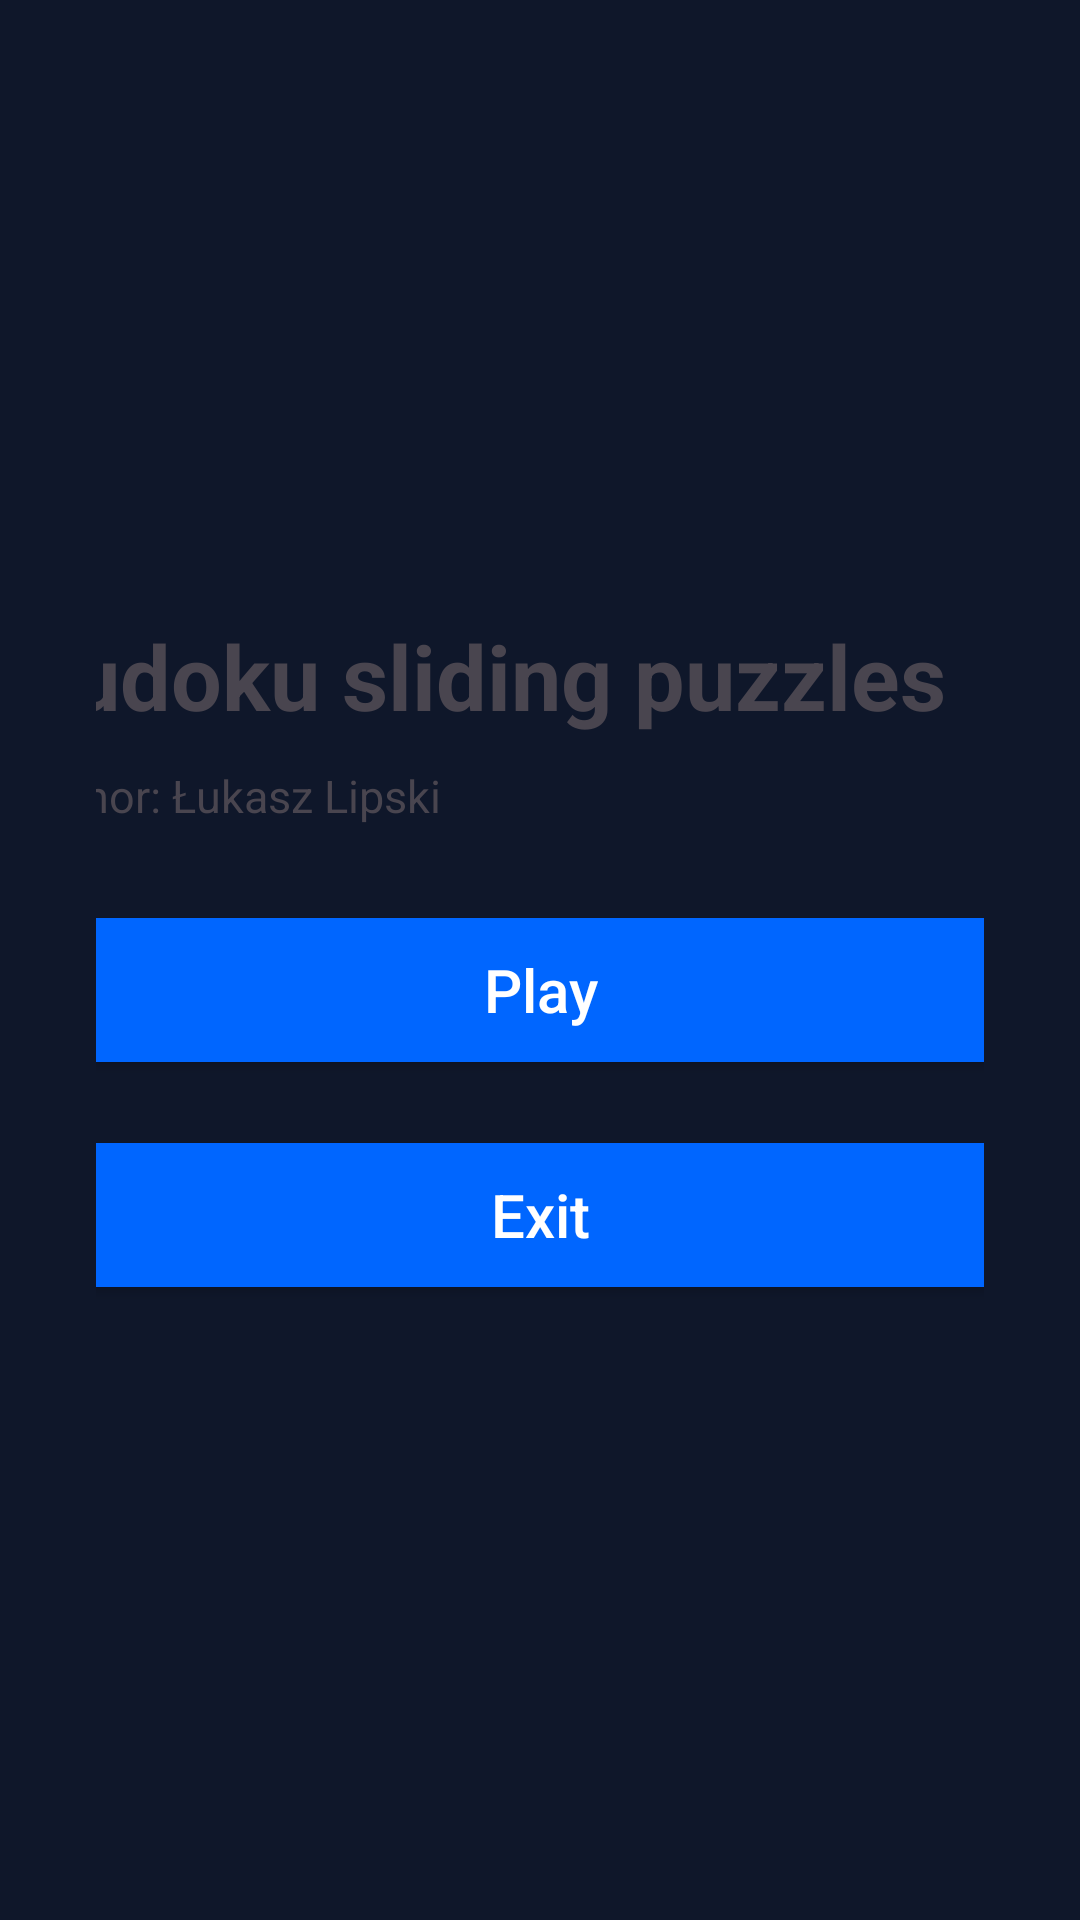

Produce the Android XML layout that renders to this screen, including the resource entries it uses.
<!-- AndroidManifest.xml: application theme Theme.Sudokuslidingpuzzles -->
<!-- res/layout/activity_main.xml -->
<?xml version="1.0" encoding="utf-8"?>
<LinearLayout xmlns:android="http://schemas.android.com/apk/res/android"
    android:orientation="vertical"
    android:layout_width="match_parent"
    android:layout_height="match_parent"
    android:gravity="center"
    android:paddingLeft="32dp"
    android:paddingRight="32dp"
    android:paddingStart="32dp"
    android:paddingEnd="32dp">

    <TextView android:id="@+id/tvTitle"
        android:layout_width="350dp"
        android:layout_height="50dp"
        android:text="@string/app_name"
        android:textSize="30sp"
        android:textStyle="bold"
        />

    <TextView android:id="@+id/tvAuthor"
        android:layout_width="350dp"
        android:layout_height="30dp"
        android:text="@string/author"
        android:textSize="15sp"
        />

    <Button android:id="@+id/btPlay"
        android:layout_width="350dp"
        android:layout_height="60dp"
        android:text="@string/play"
        android:layout_marginTop="15dp"
        style="@style/SudokuslidingpuzzlesButton"
        />

    <Button android:id="@+id/btExit"
        android:layout_width="350dp"
        android:layout_height="60dp"
        android:text="@string/exit"
        android:layout_marginTop="15dp"
        style="@style/SudokuslidingpuzzlesButton"
        />

</LinearLayout>
<!-- resources referenced by this layout -->
<resources>
  <string name="app_name">Sudoku sliding puzzles</string>
  <string name="author">Author: Łukasz Lipski</string>
  <string name="exit">Exit</string>
  <string name="play">Play</string>
  <style name="SudokuslidingpuzzlesButton" parent="Widget.AppCompat.Button">
  
          <item name="backgroundTint">@color/deep_blue</item>
  
          <item name="android:textColor">#FFFFFF</item>
          <item name="android:textAllCaps">false</item>
          <item name="android:textSize">20sp</item>
  
          <item name="android:padding">10dp</item>
  
      </style>
  <style name="Theme.Sudokuslidingpuzzles" parent="Base.Theme.Sudokuslidingpuzzles" />
  <color name="deep_blue">#0066FF</color>
  <style name="Base.Theme.Sudokuslidingpuzzles" parent="Theme.Material3.DayNight.NoActionBar">
          <item name="android:windowBackground">@color/graphite_gray</item>
      </style>
  <color name="graphite_gray">#0F172A</color>
</resources>
